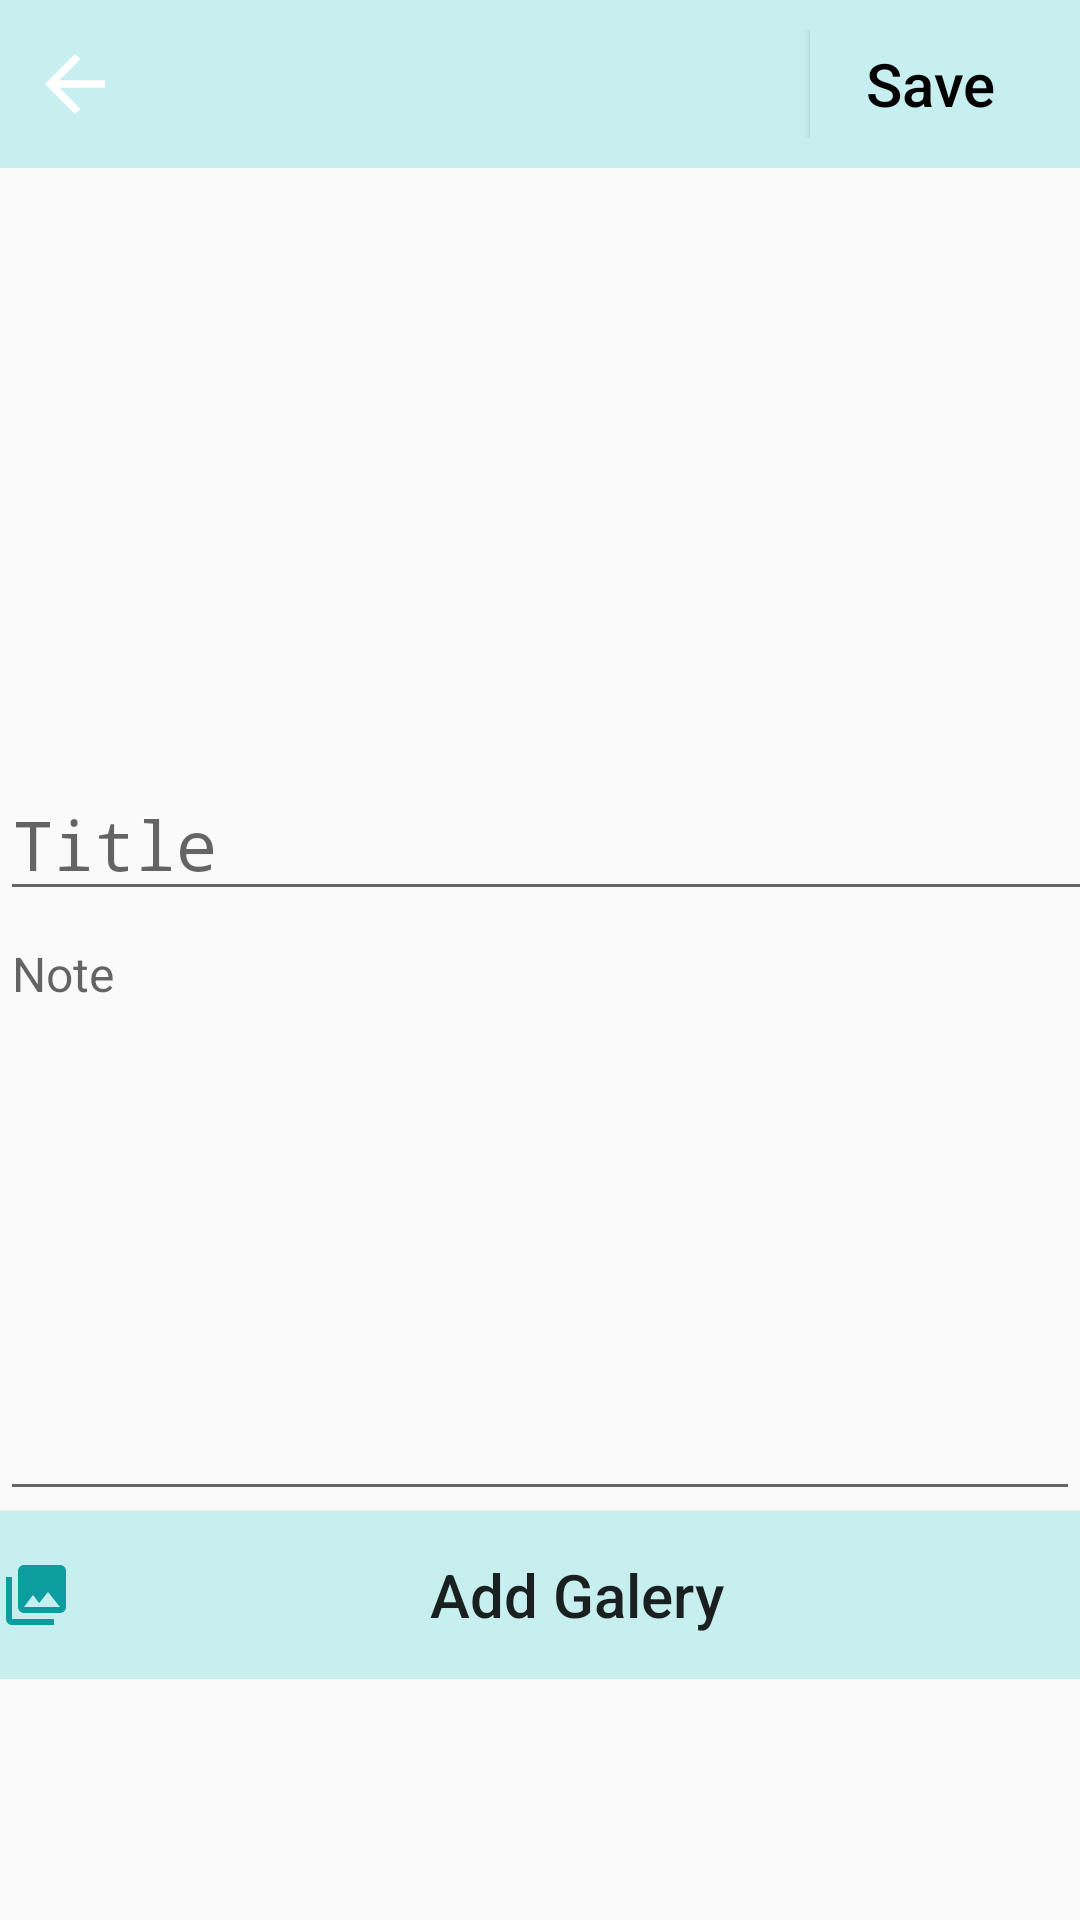

Write the Android layout XML for this screen, with the resource values it uses.
<!-- AndroidManifest.xml: activity theme AppNoBar -->
<!-- res/layout/activity_write_diary.xml -->
<?xml version="1.0" encoding="utf-8"?>
<ScrollView xmlns:android="http://schemas.android.com/apk/res/android"
    xmlns:app="http://schemas.android.com/apk/res-auto"
    xmlns:tools="http://schemas.android.com/tools"
    android:layout_width="match_parent"
    android:layout_height="fill_parent"
    android:orientation="vertical"
    tools:context=".Activity.WritediaryActivity">
    <RelativeLayout
        android:layout_width="match_parent"
        android:layout_height="wrap_content">

        <LinearLayout
            android:id="@+id/line1"
            android:layout_width="match_parent"
            android:layout_height="56dp"
            android:background="@color/bluePastel"
            android:padding="10dp">
            <Button
                android:id="@+id/btn_back"
                android:layout_width="30dp"
                android:layout_height="30dp"
                android:layout_gravity="center"
                android:background="@drawable/ic_arrow_back_black_24dp"/>
            <Button
                android:id="@+id/btn_save"
                android:layout_width="wrap_content"
                android:layout_height="wrap_content"
                android:textSize="20sp"
                android:textAllCaps="false"
                android:layout_marginLeft="230dp"
                android:textColor="@color/black"
                android:text="Save"
                android:background="@color/bluePastel"/>
        </LinearLayout>

        <LinearLayout
            android:id="@+id/line2"
            android:layout_below="@id/line1"
            android:layout_width="wrap_content"
            android:layout_height="match_parent"
            android:orientation="vertical"
            android:layout_gravity="center_horizontal">
            <ImageView
                android:id="@+id/diary_img"
                android:layout_width="200dp"
                android:layout_height="200dp"
                android:layout_gravity="center"
                />
            <EditText
                android:id="@+id/ed_title"
                android:layout_width="381dp"
                android:layout_height="wrap_content"
                android:inputType="textShortMessage"
                android:hint="Title"
                android:textSize="23dp"
                android:fontFamily="monospace"/>

            <EditText
                android:id="@+id/ed_text"
                android:layout_width="match_parent"
                android:layout_height="200dp"
                android:inputType="textMultiLine"
                android:hint="Note"
                android:gravity="top"
                android:textSize="16dp"/>

        </LinearLayout>

        <Button
            android:layout_below="@id/line2"
            android:id="@+id/btn_gallery"
            android:layout_width="match_parent"
            android:layout_height="56dp"
            android:layout_alignParentBottom="true"
            android:layout_centerHorizontal="true"
            android:drawableStart="@drawable/ic_collections_black_24dp"
            android:textAllCaps="false"
            android:text="Add Galery"
            android:textSize="20dp"
            android:background="@color/bluePastel"
            />
    </RelativeLayout>
</ScrollView>
<!-- resources referenced by this layout -->
<resources>
  <color name="black">#000000</color>
  <color name="bluePastel">#c7eff0</color>
  <!-- drawable ic_arrow_back_black_24dp (drawable) -->
  <vector xmlns:android="http://schemas.android.com/apk/res/android"
          android:width="24dp"
          android:height="24dp"
          android:viewportWidth="24.0"
          android:viewportHeight="24.0"
          android:tint="@color/white">
      <path
          android:fillColor="#FFFFFFFF"
          android:pathData="M20,11H7.83l5.59,-5.59L12,4l-8,8 8,8 1.41,-1.41L7.83,13H20v-2z"/>
  </vector>
  <!-- drawable ic_collections_black_24dp (drawable) -->
  <vector android:height="24dp" android:tint="#0C9E9E"
      android:viewportHeight="24.0" android:viewportWidth="24.0"
      android:width="24dp" xmlns:android="http://schemas.android.com/apk/res/android">
      <path android:fillColor="#FF000000" android:pathData="M22,16L22,4c0,-1.1 -0.9,-2 -2,-2L8,2c-1.1,0 -2,0.9 -2,2v12c0,1.1 0.9,2 2,2h12c1.1,0 2,-0.9 2,-2zM11,12l2.03,2.71L16,11l4,5L8,16l3,-4zM2,6v14c0,1.1 0.9,2 2,2h14v-2L4,20L4,6L2,6z"/>
  </vector>
  <style name="AppNoBar" parent="Theme.AppCompat.Light.NoActionBar" height="50dp">
          <item name="colorPrimary">@color/pinkdarken</item>
          <item name="colorPrimaryDark">@color/pink</item>
          <item name="colorAccent">@color/colorAccent</item>
      </style>
  <color name="white">#FFFFFF</color>
  <color name="pinkdarken">#ce3178</color>
  <color name="pink">#FE77AF</color>
  <color name="colorAccent">#FF4081</color>
</resources>
